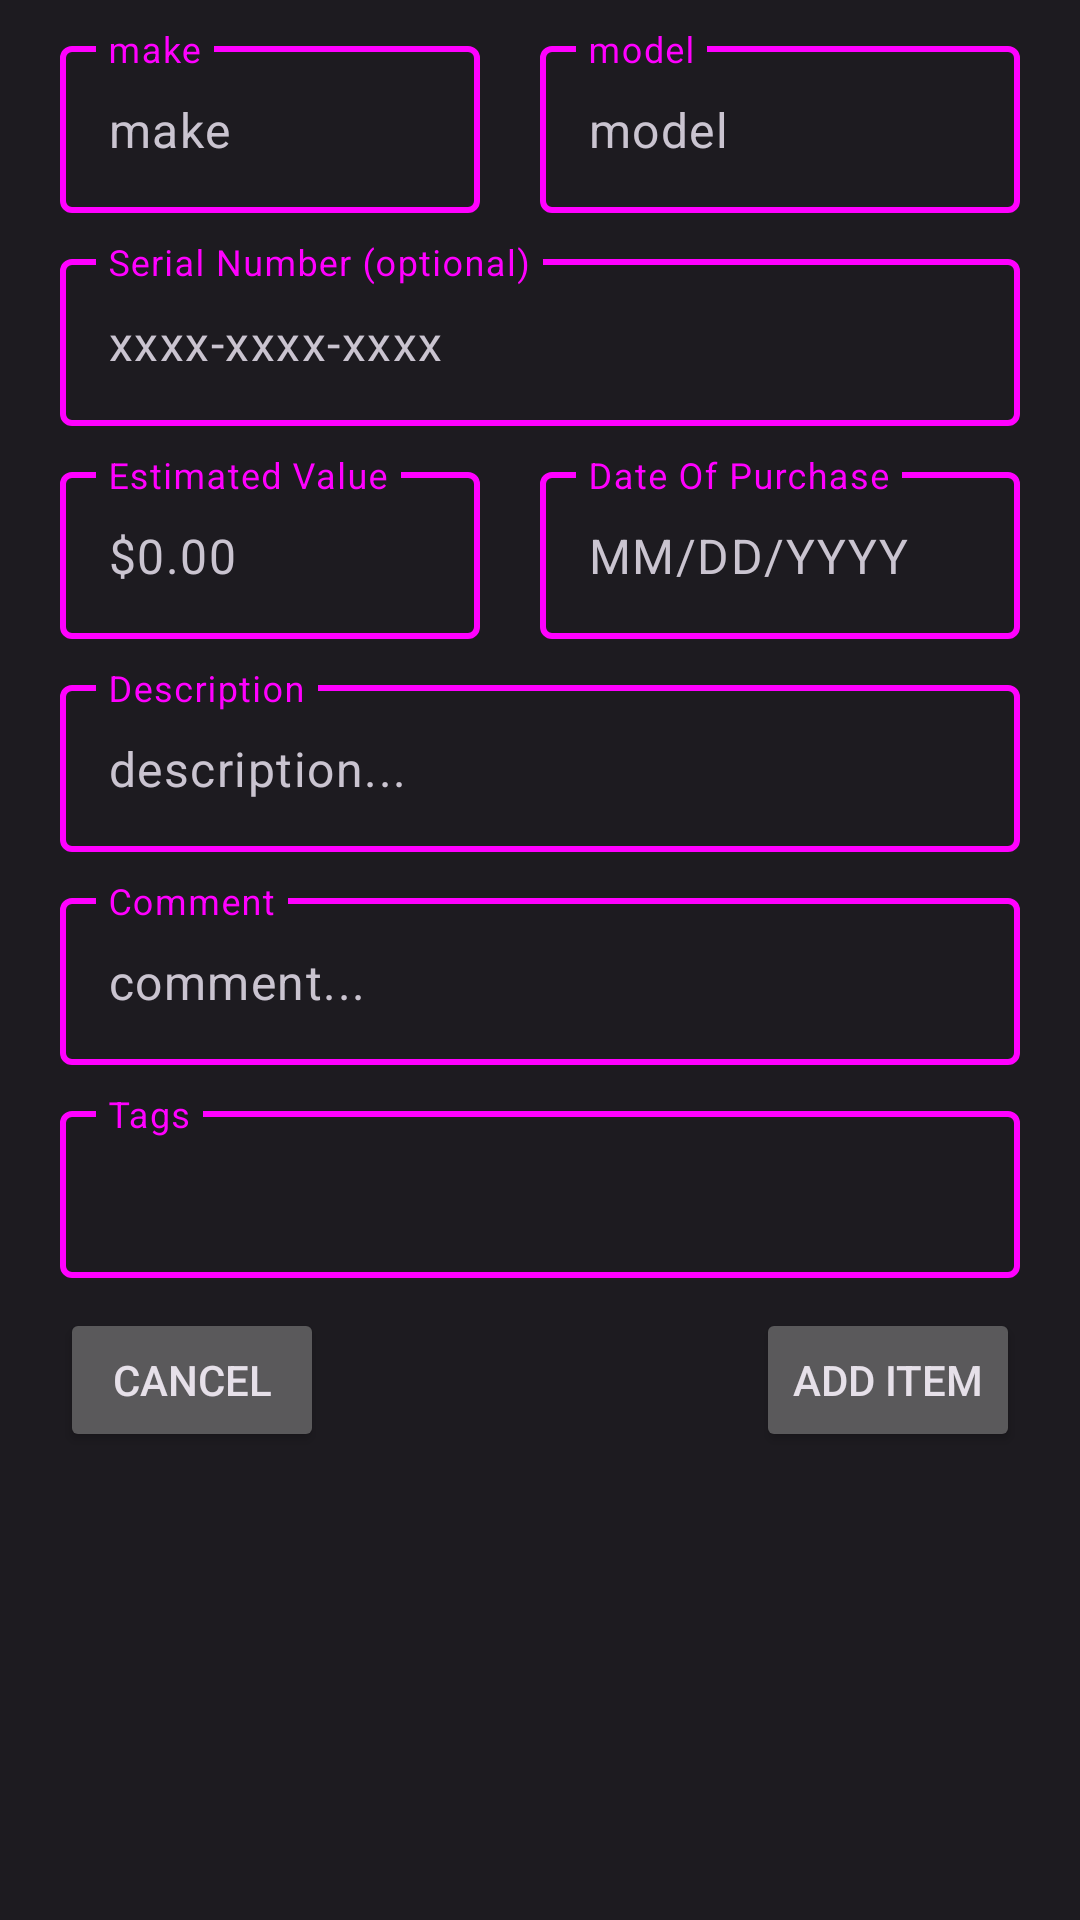

Layout XML and referenced resources for this Android screen:
<!-- AndroidManifest.xml: application theme Theme.PocketInventoryTheme -->
<!-- res/layout/activity_main.xml -->
<?xml version="1.0" encoding="utf-8"?>
<LinearLayout xmlns:android="http://schemas.android.com/apk/res/android"
    xmlns:app="http://schemas.android.com/apk/res-auto"
    xmlns:tools="http://schemas.android.com/tools"
    android:layout_width="match_parent"
    android:layout_height="match_parent"
    tools:context=".ItemAddActivity"
    android:background="@color/md_theme_light_onSurface"
    android:orientation="vertical">

    
    <LinearLayout
        android:layout_width="match_parent"
        android:layout_height="wrap_content"
        android:orientation="horizontal"
        android:layout_marginLeft="20dp"
        android:layout_marginRight="20dp"
        android:layout_marginTop="10dp"
        >

        <com.google.android.material.textfield.TextInputLayout
            style="@style/TextInputLayoutStyle"
            android:id="@+id/make_text"
            android:layout_width="match_parent"
            android:layout_height="wrap_content"
            android:hint="make"
            app:placeholderText="make"
            app:expandedHintEnabled="false"
            android:layout_weight="1"
            android:layout_marginRight="20dp"
            >
            <com.google.android.material.textfield.TextInputEditText
                android:layout_width="match_parent"
                android:layout_height="wrap_content" />
        </com.google.android.material.textfield.TextInputLayout>

        <com.google.android.material.textfield.TextInputLayout
            style="@style/TextInputLayoutStyle"
            android:id="@+id/model_text"
            android:layout_width="match_parent"
            android:layout_height="wrap_content"
            android:hint="model"
            app:placeholderText="model"
            app:expandedHintEnabled="false"
            android:layout_weight="1"
            >
            <com.google.android.material.textfield.TextInputEditText
                android:layout_width="match_parent"
                android:layout_height="wrap_content" />
        </com.google.android.material.textfield.TextInputLayout>
    </LinearLayout>

    
    <LinearLayout
        android:layout_width="match_parent"
        android:layout_height="wrap_content"
        android:orientation="horizontal"
        android:layout_marginLeft="20dp"
        android:layout_marginTop="10dp"
        >

        <com.google.android.material.textfield.TextInputLayout
            android:id="@+id/serial_number_input"
            style="@style/TextInputLayoutStyle"
            android:layout_width="409dp"
            android:layout_height="wrap_content"
            android:layout_marginRight="20dp"
            android:layout_weight="1"
            android:hint="Serial Number (optional)"
            app:expandedHintEnabled="false"
            app:placeholderText="xxxx-xxxx-xxxx">

            <com.google.android.material.textfield.TextInputEditText
                android:layout_width="match_parent"
                android:layout_height="wrap_content" />
        </com.google.android.material.textfield.TextInputLayout>
    </LinearLayout>


    
    <LinearLayout
        android:layout_width="match_parent"
        android:layout_height="wrap_content"
        android:orientation="horizontal"
        android:layout_marginLeft="20dp"
        android:layout_marginRight="20dp"
        android:layout_marginTop="10dp"
        >

        <com.google.android.material.textfield.TextInputLayout
            style="@style/TextInputLayoutStyle"
            android:id="@+id/estimated_value_text"
            android:layout_width="match_parent"
            android:layout_height="wrap_content"
            android:hint="Estimated Value"
            app:placeholderText="$0.00"
            app:expandedHintEnabled="false"
            android:layout_weight="1"
            android:layout_marginRight="20dp"
            >
            <com.google.android.material.textfield.TextInputEditText
                android:layout_width="match_parent"
                android:layout_height="wrap_content"
                />
        </com.google.android.material.textfield.TextInputLayout>

        <com.google.android.material.textfield.TextInputLayout
            style="@style/TextInputLayoutStyle"
            android:id="@+id/date_of_purchase_text"
            android:layout_width="match_parent"
            android:layout_height="wrap_content"
            android:hint="Date Of Purchase"
            app:placeholderText="MM/DD/YYYY"
            android:layout_weight="1"
            app:expandedHintEnabled="false"
            android:onClick="showDatePickerDialog"
            >
            <com.google.android.material.textfield.TextInputEditText
                android:layout_width="match_parent"
                android:layout_height="wrap_content"
                />
        </com.google.android.material.textfield.TextInputLayout>
    </LinearLayout>

    
    <LinearLayout
        android:layout_width="match_parent"
        android:layout_height="wrap_content"
        android:orientation="horizontal"
        android:layout_marginLeft="20dp"
        android:layout_marginTop="10dp"
        >

        <com.google.android.material.textfield.TextInputLayout
            android:id="@+id/description_text_input"
            style="@style/TextInputLayoutStyle"
            android:layout_width="match_parent"
            android:layout_height="wrap_content"
            android:layout_marginRight="20dp"
            android:layout_weight="1"
            android:hint="Description"
            app:expandedHintEnabled="false"
            app:placeholderText="description...">

            <com.google.android.material.textfield.TextInputEditText
                android:layout_width="match_parent"
                android:layout_height="wrap_content" />
        </com.google.android.material.textfield.TextInputLayout>
    </LinearLayout>

    
    <LinearLayout
        android:layout_width="match_parent"
        android:layout_height="wrap_content"
        android:orientation="horizontal"
        android:layout_marginLeft="20dp"
        android:layout_marginTop="10dp"
        >

        <com.google.android.material.textfield.TextInputLayout
            android:id="@+id/comment_text_input"
            style="@style/TextInputLayoutStyle"
            android:layout_width="match_parent"
            android:layout_height="wrap_content"
            android:layout_marginRight="20dp"
            android:layout_weight="1"
            android:hint="Comment"
            app:expandedHintEnabled="false"
            app:placeholderText="comment...">

            <com.google.android.material.textfield.TextInputEditText
                android:layout_width="match_parent"
                android:layout_height="wrap_content" />
        </com.google.android.material.textfield.TextInputLayout>
    </LinearLayout>

    
    <LinearLayout
        android:layout_width="match_parent"
        android:layout_height="wrap_content"
        android:orientation="horizontal"
        android:layout_marginLeft="20dp"
        android:layout_marginTop="10dp"
        >

        <com.google.android.material.textfield.TextInputLayout
            android:id="@+id/tag_input"
            style="@style/TextInputLayoutStyle"
            android:layout_width="match_parent"
            android:layout_height="wrap_content"
            android:layout_marginRight="20dp"
            android:layout_weight="1"
            android:hint="Tags"
            app:expandedHintEnabled="false">

            <com.google.android.material.textfield.TextInputEditText
                android:layout_width="match_parent"
                android:layout_height="wrap_content" />
        </com.google.android.material.textfield.TextInputLayout>
    </LinearLayout>

    
    <LinearLayout
        android:layout_width="match_parent"
        android:layout_height="wrap_content"
        android:orientation="horizontal"
        android:layout_marginLeft="20dp"
        android:layout_marginTop="10dp"
        android:layout_marginRight="20dp"
        >
        <Button
            android:id="@+id/cancel_button"
            android:layout_width="wrap_content"
            android:layout_height="wrap_content"
            android:text="Cancel"
            />
        <View
            android:layout_width="0dp"
            android:layout_height="0dp"
            android:layout_weight="1" />
        <Button
            android:id="@+id/add_button"
            android:layout_width="wrap_content"
            android:layout_height="wrap_content"
            android:text="Add Item"
            />
    </LinearLayout>





</LinearLayout>
<!-- resources referenced by this layout -->
<resources>
  <color name="md_theme_light_onSurface">#1D1B20</color>
  <style name="TextInputLayoutStyle" parent="Widget.Material3.TextInputLayout.OutlinedBox">
          <item name="boxStrokeColor">@color/text_input_box_stroke</item>
          <item name="boxStrokeWidth">2dp</item>
          <item name="android:textColorHint">@color/text_input_box_stroke</item>
      </style>
  <style name="Theme.PocketInventoryTheme" parent="Theme.Material3.Dark.NoActionBar">
          <item name="colorPrimary">@color/primary_bronze</item>
          <item name="colorOnPrimary">@color/md_theme_dark_onPrimary</item>
          <item name="colorPrimaryContainer">@color/md_theme_dark_primaryContainer</item>
          <item name="colorOnPrimaryContainer">@color/md_theme_dark_onPrimaryContainer</item>
          <item name="colorSecondary">@color/md_theme_dark_secondary</item>
          <item name="colorOnSecondary">@color/md_theme_dark_onSecondary</item>
          <item name="colorSecondaryContainer">@color/tag_background</item>
          <item name="colorOnSecondaryContainer">@color/md_theme_dark_onSecondaryContainer</item>
          <item name="colorTertiary">@color/md_theme_dark_tertiary</item>
          <item name="colorOnTertiary">@color/md_theme_dark_onTertiary</item>
          <item name="colorTertiaryContainer">@color/md_theme_dark_tertiaryContainer</item>
          <item name="colorOnTertiaryContainer">@color/md_theme_dark_onTertiaryContainer</item>
          <item name="colorError">@color/md_theme_dark_error</item>
          <item name="colorOnError">@color/md_theme_dark_onError</item>
          <item name="colorErrorContainer">@color/delete_color</item>
          <item name="colorOnErrorContainer">@color/md_theme_dark_onErrorContainer</item>
          <item name="colorOutline">@color/md_theme_dark_outline</item>
          <item name="android:colorBackground">@color/md_theme_dark_background</item>
          <item name="colorOnBackground">@color/md_theme_dark_onBackground</item>
          <item name="colorSurface">@color/md_theme_dark_surface</item>
          <item name="colorOnSurface">@color/md_theme_dark_onSurface</item>
          <item name="colorSurfaceVariant">@color/md_theme_dark_surfaceVariant</item>
          <item name="colorOnSurfaceVariant">@color/md_theme_dark_onSurfaceVariant</item>
          <item name="colorSurfaceInverse">@color/md_theme_dark_inverseSurface</item>
          <item name="colorOnSurfaceInverse">@color/md_theme_dark_inverseOnSurface</item>
          <item name="colorPrimaryInverse">@color/md_theme_dark_inversePrimary</item>
      </style>
  <color name="md_theme_dark_onPrimary">#381E72</color>
  <color name="md_theme_dark_primaryContainer">#4F378B</color>
  <color name="md_theme_dark_onPrimaryContainer">#EADDFF</color>
  <color name="md_theme_dark_secondary">#CCC2DC</color>
  <color name="md_theme_dark_onSecondary">#332D41</color>
  <color name="md_theme_dark_onSecondaryContainer">#E8DEF8</color>
  <color name="md_theme_dark_tertiary">#EFB8C8</color>
  <color name="md_theme_dark_onTertiary">#492532</color>
  <color name="md_theme_dark_tertiaryContainer">#633B48</color>
  <color name="md_theme_dark_onTertiaryContainer">#FFD8E4</color>
  <color name="md_theme_dark_error">#F2B8B5</color>
  <color name="md_theme_dark_onError">#601410</color>
  <color name="md_theme_dark_onErrorContainer">#F9DEDC</color>
  <color name="md_theme_dark_outline">#938F99</color>
  <color name="md_theme_dark_background">#141218</color>
  <color name="md_theme_dark_onBackground">#E6E0E9</color>
  <color name="md_theme_dark_surface">#1D1B20</color>
  <color name="md_theme_dark_onSurface">#E6E0E9</color>
  <color name="md_theme_dark_surfaceVariant">#49454F</color>
  <color name="md_theme_dark_onSurfaceVariant">#CAC4D0</color>
  <color name="md_theme_dark_inverseSurface">#E6E0E9</color>
  <color name="md_theme_dark_inverseOnSurface">#322F35</color>
  <color name="md_theme_dark_inversePrimary">#6750A4</color>
</resources>
